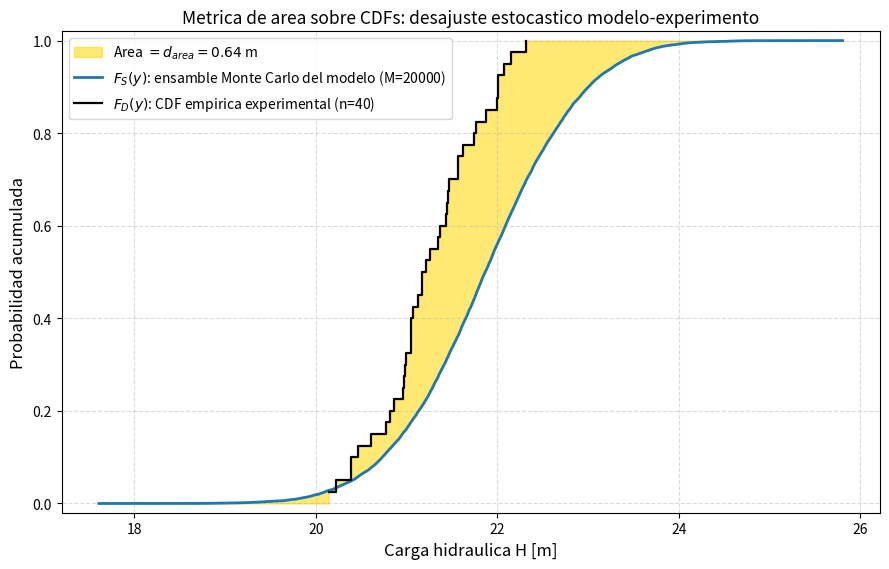

Reproduce this figure in Python.
# ============================================================================
# Semana11_metrica_area.py
# Curso: Prototipado y Simulacion (DITA) -- Universidad La Salle Bajio
# Semana 11: Validacion Experimental y Metrologia Computacional
#
# Metrica de area de Oberkampf & Roy evaluada sobre funciones de
# distribucion acumulada (CDF): ensamble Monte Carlo del modelo contra
# replicas experimentales. Caso: carga hidraulica H de una bomba
# centrifuga en su punto de operacion nominal (familia de proyectos:
# banco de pruebas de bombas centrifugas).
#
# Modelo:      H(Q) = a - b Q^2, con a y b inciertos (hoja de datos +
#              ajuste de curva caracteristica).
# Experimento: n replicas de H medidas con transductor de presion;
#              el sistema real presenta perdidas adicionales no
#              modeladas (deficiencia de modelo).
#
# Salida: Figuras/S11_metrica_cdf.png
# Reproducibilidad: numpy.random.default_rng(semilla fija)
# ============================================================================

import os
import numpy as np
import matplotlib
matplotlib.use('Agg')
import matplotlib.pyplot as plt

os.makedirs('Figuras', exist_ok=True)
rng = np.random.default_rng(1164)

# ----------------------------------------------------------------------------
# 1. ENSAMBLE MONTE CARLO DEL MODELO (propagacion de u_input)
# ----------------------------------------------------------------------------
Q_op = 0.090          # [m3/s] caudal nominal de operacion
M = 20000             # muestras Monte Carlo

a_mu, a_u = 32.0, 0.60    # [m]        ordenada de la curva caracteristica
b_mu, b_u = 1250.0, 80.0  # [m s2/m6]  coeficiente cuadratico

a_s = rng.normal(a_mu, a_u, M)
b_s = rng.normal(b_mu, b_u, M)
H_sim = a_s - b_s * Q_op**2

# ----------------------------------------------------------------------------
# 2. REPLICAS EXPERIMENTALES (fisica real con perdidas no modeladas)
# ----------------------------------------------------------------------------
n_exp = 40
H_true_mu = 21.35     # [m] media real: perdidas adicionales de succion
s_exp = 0.55          # [m] repetibilidad del transductor + proceso
H_exp = rng.normal(H_true_mu, s_exp, n_exp)

# ----------------------------------------------------------------------------
# 3. CDFs EMPIRICAS Y METRICA DE AREA
# ----------------------------------------------------------------------------
def ecdf(sample, grid):
    """CDF empirica evaluada sobre 'grid'."""
    sample_sorted = np.sort(sample)
    return np.searchsorted(sample_sorted, grid, side='right') / len(sample)

y_lo = min(H_sim.min(), H_exp.min()) - 0.5
y_hi = max(H_sim.max(), H_exp.max()) + 0.5
y_grid = np.linspace(y_lo, y_hi, 6000)

F_S = ecdf(H_sim, y_grid)
F_D = ecdf(H_exp, y_grid)

d_area = np.trapezoid(np.abs(F_S - F_D), y_grid)   # [m], unidades de H

# Estadisticos de referencia para el reporte
E_medias = H_sim.mean() - H_exp.mean()
u_input_H = H_sim.std(ddof=1)              # dispersion inducida por entradas
u_D_H = H_exp.std(ddof=1) / np.sqrt(n_exp) # incertidumbre de la media exp.

print('=' * 72)
print('  METRICA DE AREA (OBERKAMPF & ROY) -- CARGA DE BOMBA CENTRIFUGA')
print('=' * 72)
print('Modelo (MC, M=%d):  media = %.3f m;  desv = %.3f m'
      % (M, H_sim.mean(), u_input_H))
print('Experimento (n=%d): media = %.3f m;  desv = %.3f m'
      % (n_exp, H_exp.mean(), H_exp.std(ddof=1)))
print('Error de comparacion de medias E = %.3f m' % E_medias)
print('Metrica de area d_area = %.3f m' % d_area)
print('Fraccion de d_area respecto a la media experimental: %.2f por ciento'
      % (100.0 * d_area / H_exp.mean()))

# ----------------------------------------------------------------------------
# 4. FIGURA: CDFs Y AREA ENCERRADA
# ----------------------------------------------------------------------------
fig, ax = plt.subplots(figsize=(9.0, 5.8), dpi=300)
ax.fill_betweenx(F_S, y_grid, y_grid, color='none')  # noop para orden de capas
ax.fill_between(y_grid, F_S, F_D, color='gold', alpha=0.55,
                label=r'Area $= d_{area} = %.2f$ m' % d_area)
ax.plot(y_grid, F_S, color='tab:blue', lw=2,
        label=r'$F_S(y)$: ensamble Monte Carlo del modelo (M=%d)' % M)
ax.step(np.sort(H_exp), np.arange(1, n_exp + 1) / n_exp, where='post',
        color='k', lw=1.6,
        label=r'$F_D(y)$: CDF empirica experimental (n=%d)' % n_exp)
ax.set_xlabel('Carga hidraulica H [m]', fontsize=12)
ax.set_ylabel('Probabilidad acumulada', fontsize=12)
ax.set_title('Metrica de area sobre CDFs: desajuste estocastico '
             'modelo-experimento', fontsize=12.5)
ax.set_ylim(-0.02, 1.02)
ax.grid(True, ls='--', alpha=0.45)
ax.legend(loc='upper left', fontsize=10, frameon=True)
fig.tight_layout()
fig.savefig('Figuras/S11_metrica_cdf.png')
plt.close(fig)
# plt.show()
print('\nFigura escrita en Figuras/S11_metrica_cdf.png')
